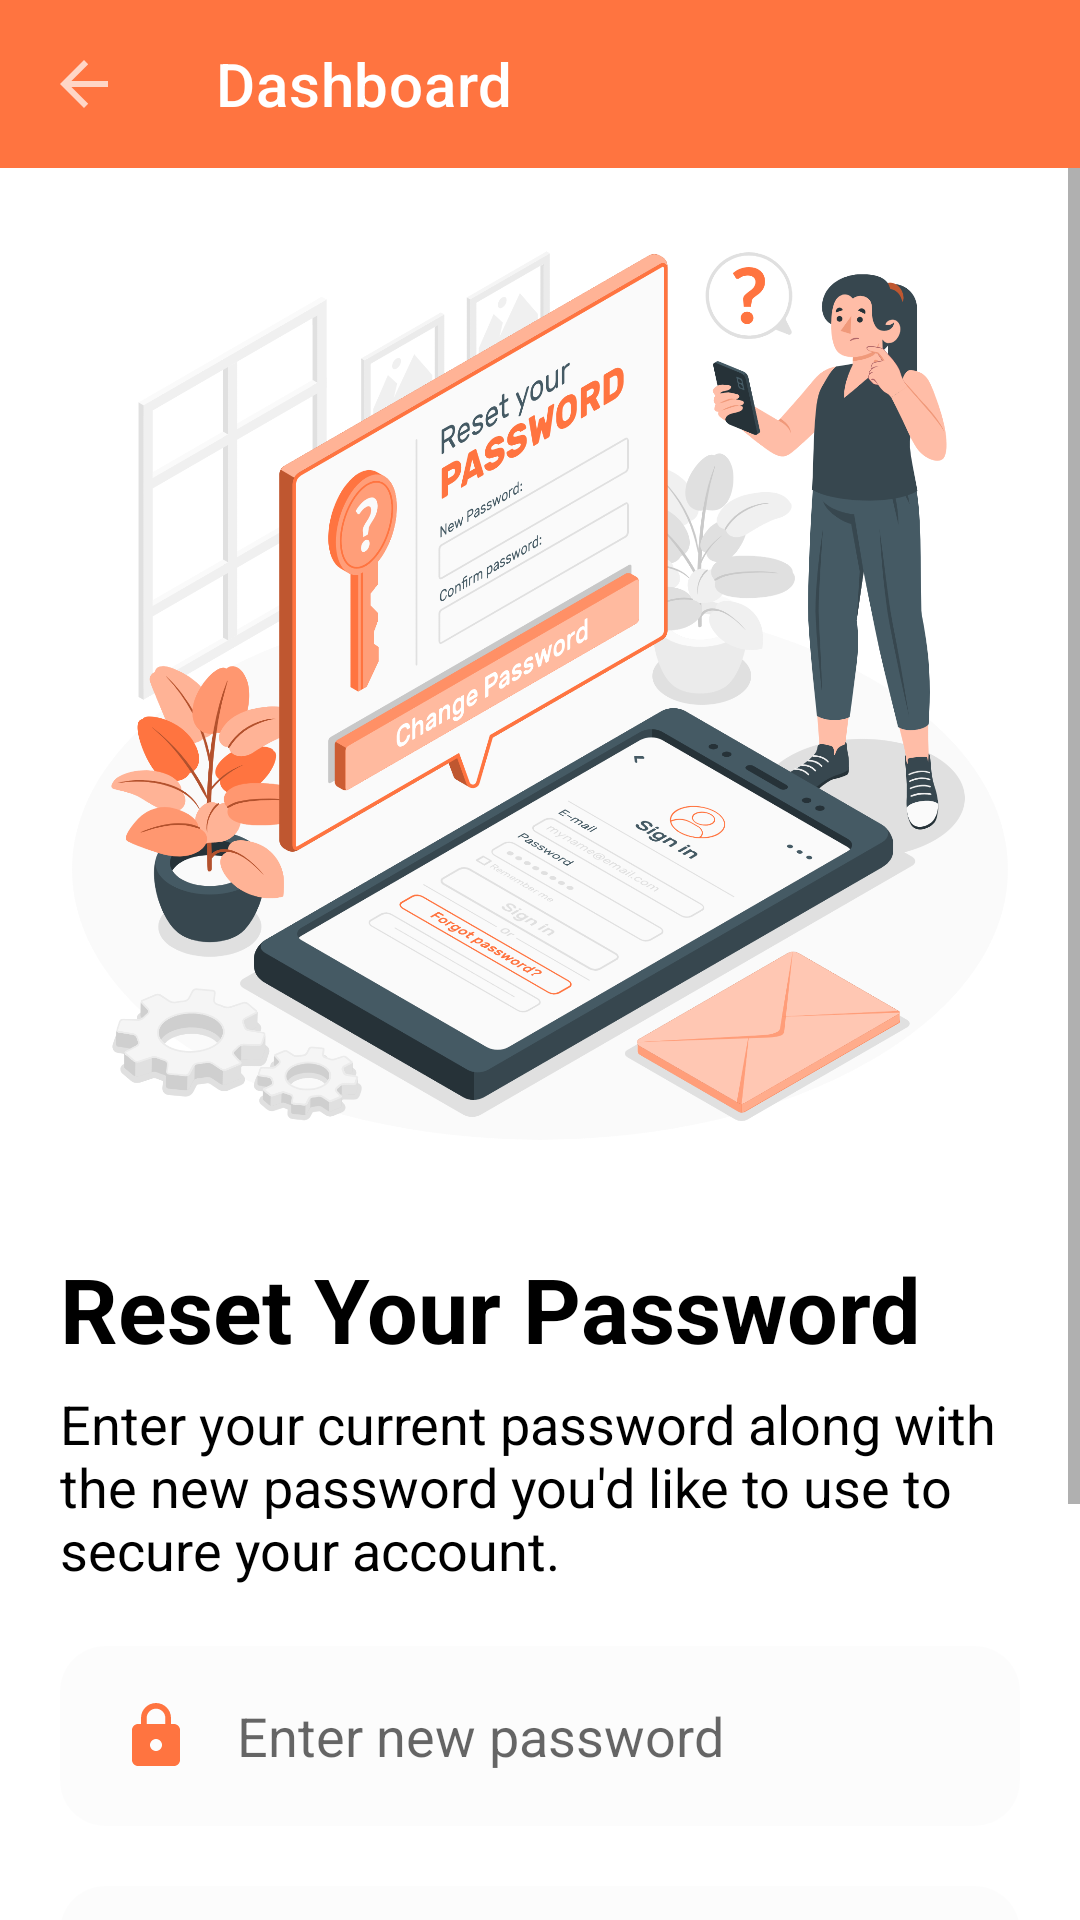

This screen was rendered from an Android layout file. Write that file and the resources it references.
<!-- AndroidManifest.xml: application theme Theme.LaptopRepairApp -->
<!-- res/layout/activity_reset_password.xml -->
<?xml version="1.0" encoding="utf-8"?>
<LinearLayout xmlns:android="http://schemas.android.com/apk/res/android"
    xmlns:app="http://schemas.android.com/apk/res-auto"
    xmlns:tools="http://schemas.android.com/tools"
    android:id="@+id/main"
    android:layout_width="match_parent"
    android:layout_height="match_parent"
    android:orientation="vertical"
    tools:context=".ResetPassword">

    <androidx.appcompat.widget.Toolbar
        android:id="@+id/toolbar"
        android:layout_width="match_parent"
        android:layout_height="?attr/actionBarSize"
        app:title="Dashboard"
        app:titleTextColor="@color/white"
        android:background="@color/orange"
        android:theme="@style/ThemeOverlay.AppCompat.Dark"
        app:navigationIcon="?homeAsUpIndicator"
        tools:ignore="MissingConstraints" />

    <ScrollView
        android:layout_width="match_parent"
        android:layout_height="match_parent">

        <RelativeLayout
            android:layout_width="match_parent"
            android:layout_height="wrap_content">

            <ImageView
                android:id="@+id/imageView"
                android:layout_width="380dp"
                android:layout_height="320dp"
                android:layout_marginTop="10dp"
                android:layout_margin="10dp"
                android:src="@drawable/img23" />

            <TextView
                android:id="@+id/tvHeading"
                android:layout_width="match_parent"
                android:layout_height="wrap_content"
                android:text="Reset Your Password"
                android:layout_below="@+id/imageView"
                android:layout_marginStart="20dp"
                android:layout_marginTop="20dp"
                android:layout_marginEnd="20dp"
                android:layout_marginBottom="6dp"
                android:textSize="30sp"
                android:textStyle="bold" />

            <TextView
                android:id="@+id/tvHeading2"
                android:layout_width="match_parent"
                android:layout_height="wrap_content"
                android:layout_below="@+id/tvHeading"
                android:text="Enter your current password along with the new password you'd like to use to secure your account."
                android:layout_marginStart="20dp"
                android:layout_marginEnd="20dp"
                android:textSize="18sp" />

            <EditText
                android:id="@+id/etPass"
                android:layout_width="match_parent"
                android:layout_height="60dp"
                android:hint="Enter new password"
                android:layout_below="@+id/tvHeading2"
                android:background="@drawable/edit_background"
                android:drawableStart="@drawable/baseline_lock_24"
                android:drawablePadding="15dp"
                android:inputType="textPassword"
                android:paddingStart="20dp"
                android:layout_marginStart="20dp"
                android:layout_marginEnd="20dp"
                android:layout_marginTop="20dp" />

            <EditText
                android:id="@+id/etConfPass"
                android:layout_width="match_parent"
                android:layout_height="60dp"
                android:hint="Enter confirm new password"
                android:layout_below="@+id/etPass"
                android:background="@drawable/edit_background"
                android:drawableStart="@drawable/baseline_lock_24"
                android:drawablePadding="15dp"
                android:inputType="textPassword"
                android:paddingStart="20dp"
                android:layout_marginStart="20dp"
                android:layout_marginEnd="20dp"
                android:layout_marginTop="20dp" />

            <Button
                android:id="@+id/btnReset"
                android:layout_width="match_parent"
                android:layout_height="wrap_content"
                android:text="Change Password"
                android:background="@drawable/rounded_button"
                android:layout_marginStart="20dp"
                android:layout_marginEnd="20dp"
                android:layout_marginTop="40dp"
                android:layout_marginBottom="45dp"
                android:layout_below="@+id/etConfPass" />

        </RelativeLayout>
    </ScrollView>
</LinearLayout>
<!-- resources referenced by this layout -->
<resources>
  <color name="orange">#FF7440</color>
  <color name="white">#FFFFFFFF</color>
  <!-- drawable baseline_lock_24 (drawable) -->
  <vector xmlns:android="http://schemas.android.com/apk/res/android" android:height="24dp" android:tint="#FF7440" android:viewportHeight="24" android:viewportWidth="24" android:width="24dp">
        
      <path android:fillColor="@android:color/white" android:pathData="M18,8h-1L17,6c0,-2.76 -2.24,-5 -5,-5S7,3.24 7,6v2L6,8c-1.1,0 -2,0.9 -2,2v10c0,1.1 0.9,2 2,2h12c1.1,0 2,-0.9 2,-2L20,10c0,-1.1 -0.9,-2 -2,-2zM12,17c-1.1,0 -2,-0.9 -2,-2s0.9,-2 2,-2 2,0.9 2,2 -0.9,2 -2,2zM15.1,8L8.9,8L8.9,6c0,-1.71 1.39,-3.1 3.1,-3.1 1.71,0 3.1,1.39 3.1,3.1v2z"/>
      
  </vector>
  <!-- drawable edit_background (drawable) -->
  <?xml version="1.0" encoding="utf-8"?>
  <selector xmlns:android="http://schemas.android.com/apk/res/android">
      <item android:state_enabled="true" android:state_focused="true">
          <shape android:shape="rectangle">
              <solid android:color="#03000000" />
              <corners android:radius="15dp" />
              <stroke android:color="@color/orange" android:width="1dp" />
          </shape>
      </item>
  
      <item android:state_enabled="true" android:state_focused="false">
          <shape android:shape="rectangle">
              <solid android:color="#03000000" />
              <corners android:radius="15dp" />
              
          </shape>
      </item>
  </selector>
  <!-- drawable img23: png bitmap (drawable, 663156 bytes) -->
  <!-- drawable rounded_button (drawable) -->
  <?xml version="1.0" encoding="utf-8"?>
  <shape xmlns:android="http://schemas.android.com/apk/res/android"
      android:shape="rectangle">
      <corners android:radius="15dp" /> 
      <solid android:color="@color/orange" /> 
  </shape>
  <style name="Theme.LaptopRepairApp" parent="Theme.MaterialComponents.DayNight.NoActionBar">
          
  
          <item name="colorPrimary">@color/orange</item>
          <item name="colorPrimaryVariant">@color/orange</item>
          <item name="colorOnPrimary">@color/white</item>
          <item name="android:textColor">@color/black</item>
          
          <item name="colorSecondary">@color/orange</item>
          <item name="colorSecondaryVariant">@color/orange</item>
          <item name="colorOnSecondary">@color/white</item>
          
          <item name="android:statusBarColor">?attr/colorPrimaryVariant</item>
          
          <item name="actionOverflowButtonStyle">@style/Threedotcolor</item>
  
      </style>
  <color name="black">#FF000000</color>
  <style name="Threedotcolor" parent="Widget.AppCompat.ActionButton.Overflow">
          <item name="tint">#FFFFFF</item>
      </style>
</resources>
